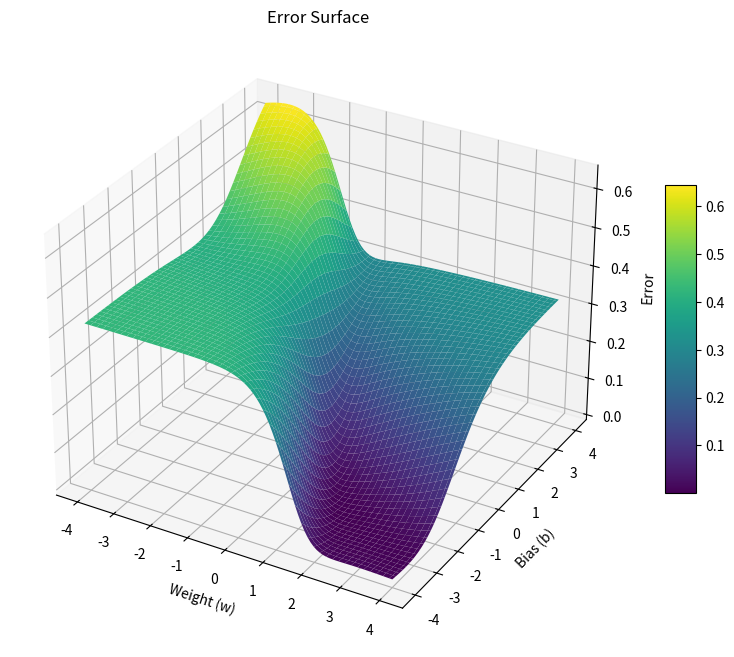

The matplotlib source for this figure:
import numpy as np
import matplotlib.pyplot as plt

# Input data
X = [0.5, 2.5]
Y = [0.2, 0.9]

# Sigmoid function
def f(w, b, x):
    return 1.0 / (1.0 + np.exp(-(w * x + b)))

# Error function
def error(w, b):
    err = 0.0
    for x, y in zip(X, Y):
        fx = f(w, b, x)
        err += 0.5 * (fx - y) ** 2
    return err

# Generate a grid of w and b values
w_values = np.linspace(-4, 4, 100)  # Weight values from -4 to 4
b_values = np.linspace(-4, 4, 100)  # Bias values from -4 to 4
W, B = np.meshgrid(w_values, b_values)  # Create a grid of (w, b) pairs

# Compute the error for each (w, b) pair
Error = np.zeros_like(W)  # Initialize an array for error values
for i in range(W.shape[0]):
    for j in range(W.shape[1]):
        Error[i, j] = error(W[i, j], B[i, j])  # Calculate error for each pair

# Plot the 3D surface
fig = plt.figure(figsize=(10, 8))
ax = fig.add_subplot(111, projection='3d')

# Create the surface plot
surf = ax.plot_surface(W, B, Error, cmap='viridis', edgecolor='none')
ax.set_title("Error Surface")
ax.set_xlabel("Weight (w)")
ax.set_ylabel("Bias (b)")
ax.set_zlabel("Error")

# Add a color bar to show the error magnitude
fig.colorbar(surf, ax=ax, shrink=0.5, aspect=10)

# Show the plot
plt.show()
